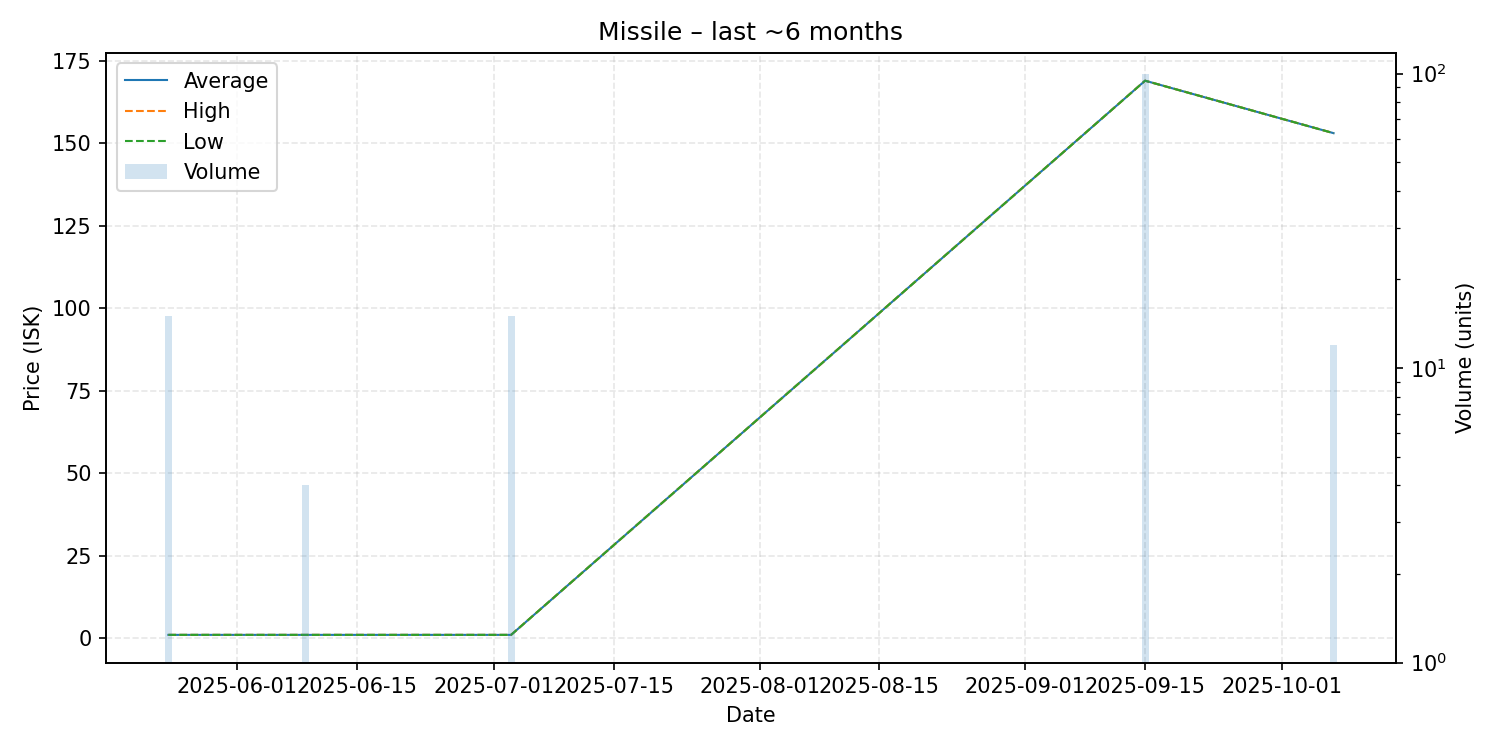

Values plotted in this chart, from the file beside it:
date, average, highest, lowest, order_count, volume
2025-05-24, 1.01, 1.01, 1.01, 1, 15
2025-06-09, 1.01, 1.01, 1.01, 1, 4
2025-07-03, 1.01, 1.01, 1.01, 1, 15
2025-09-15, 169.0, 169.0, 169.0, 1, 100
2025-10-07, 153.1, 153.1, 153.1, 1, 12
